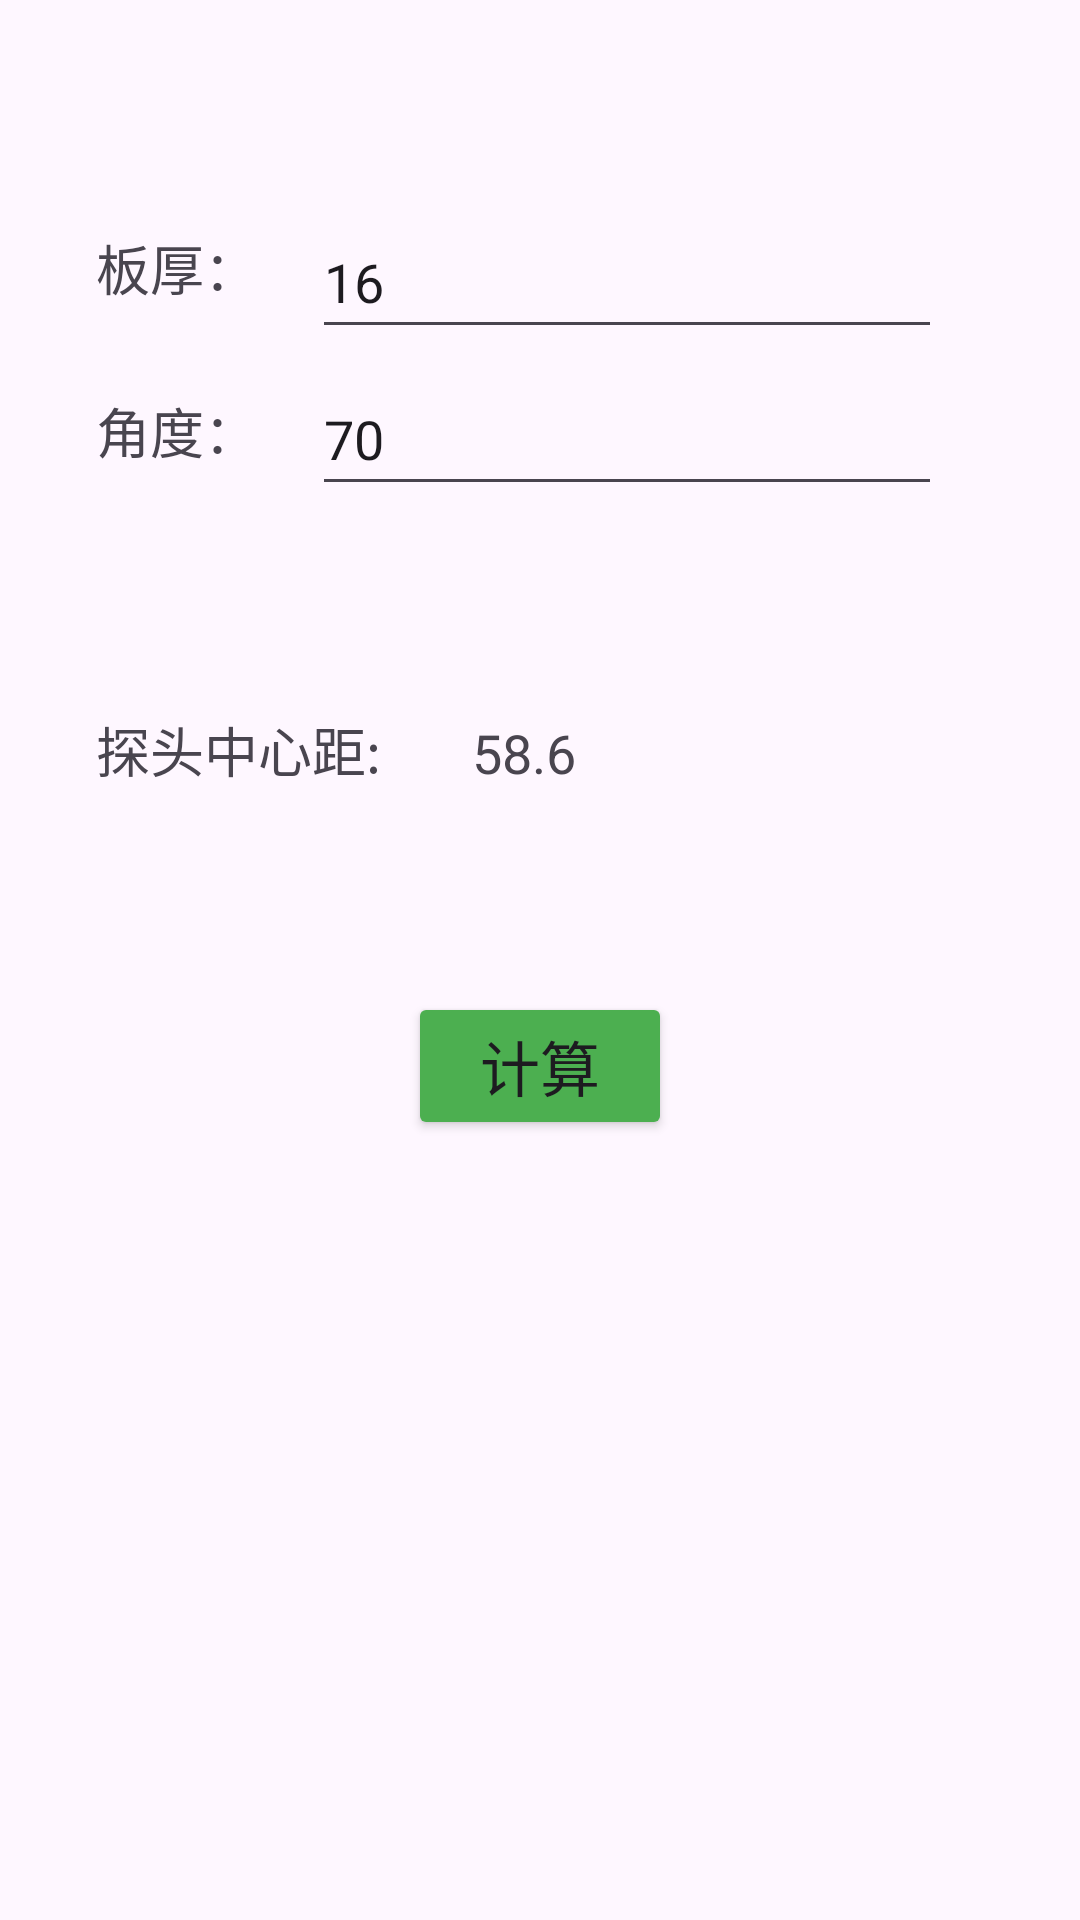

This screen was rendered from an Android layout file. Write that file and the resources it references.
<!-- AndroidManifest.xml: application theme Theme.SZ_T -->
<!-- res/layout/activity_tofd.xml -->
<?xml version="1.0" encoding="utf-8"?>
<androidx.constraintlayout.widget.ConstraintLayout xmlns:android="http://schemas.android.com/apk/res/android"
    xmlns:app="http://schemas.android.com/apk/res-auto"
    xmlns:tools="http://schemas.android.com/tools"
    android:layout_width="match_parent"
    android:layout_height="match_parent"
    tools:context=".TOFD">

    <Button
        android:id="@+id/button3"
        android:layout_width="wrap_content"
        android:layout_height="wrap_content"
        android:layout_marginBottom="260dp"
        android:backgroundTint="#4CAF50"
        android:text="计算"
        android:textSize="20sp"
        app:layout_constraintBottom_toBottomOf="parent"
        app:layout_constraintEnd_toEndOf="parent"
        app:layout_constraintStart_toStartOf="parent" />

    <TextView
        android:id="@+id/textView_t"
        android:layout_width="wrap_content"
        android:layout_height="wrap_content"
        android:layout_marginStart="32dp"
        android:layout_marginTop="76dp"
        android:text="板厚："
        android:textSize="18sp"
        app:layout_constraintStart_toStartOf="parent"
        app:layout_constraintTop_toTopOf="parent" />

    <TextView
        android:id="@+id/textView_r"
        android:layout_width="wrap_content"
        android:layout_height="wrap_content"
        android:layout_marginStart="32dp"
        android:layout_marginTop="28dp"
        android:text="角度："
        android:textSize="18sp"
        app:layout_constraintStart_toStartOf="parent"
        app:layout_constraintTop_toBottomOf="@+id/textView_t" />

    <EditText
        android:id="@+id/t"
        android:layout_width="wrap_content"
        android:layout_height="48dp"
        android:layout_marginStart="12dp"
        android:ems="10"
        android:inputType="text"
        android:text="16"
        app:layout_constraintBottom_toBottomOf="@+id/textView_t"
        app:layout_constraintEnd_toEndOf="parent"
        app:layout_constraintHorizontal_bias="0.116"
        app:layout_constraintStart_toEndOf="@+id/textView_t"
        app:layout_constraintTop_toTopOf="@+id/textView_t"
        app:layout_constraintVertical_bias="0.363" />

    <EditText
        android:id="@+id/r"
        android:layout_width="wrap_content"
        android:layout_height="48dp"
        android:layout_marginStart="12dp"
        android:ems="10"
        android:inputType="text"
        android:text="70"
        app:layout_constraintBottom_toBottomOf="@+id/textView_r"
        app:layout_constraintEnd_toEndOf="parent"
        app:layout_constraintHorizontal_bias="0.116"
        app:layout_constraintStart_toEndOf="@+id/textView_r"
        app:layout_constraintTop_toTopOf="@+id/textView_r"
        app:layout_constraintVertical_bias="0.454" />

    <TextView
        android:id="@+id/textView35"
        android:layout_width="wrap_content"
        android:layout_height="wrap_content"
        android:layout_marginStart="32dp"
        android:layout_marginTop="80dp"
        android:text="探头中心距:"
        android:textSize="18sp"
        app:layout_constraintEnd_toStartOf="@+id/pcs"
        app:layout_constraintHorizontal_bias="0.0"
        app:layout_constraintStart_toStartOf="parent"
        app:layout_constraintTop_toBottomOf="@+id/textView_r" />

    <TextView
        android:id="@+id/pcs"
        android:layout_width="wrap_content"
        android:layout_height="wrap_content"
        android:layout_marginEnd="168dp"
        android:text="58.6"
        android:textSize="18sp"
        app:layout_constraintBottom_toBottomOf="@+id/textView35"
        app:layout_constraintEnd_toEndOf="parent"
        app:layout_constraintTop_toTopOf="@+id/textView35"
        app:layout_constraintVertical_bias="1.0" />
</androidx.constraintlayout.widget.ConstraintLayout>
<!-- resources referenced by this layout -->
<resources>
  <style name="Theme.SZ_T" parent="Base.Theme.SZ_T" />
  <style name="Base.Theme.SZ_T" parent="Theme.Material3.DayNight.NoActionBar">
          
          
          <item name="colorPrimaryDark">@color/colorPrimaryDark</item>
      </style>
  <color name="colorPrimaryDark">#1781FF</color>
</resources>
